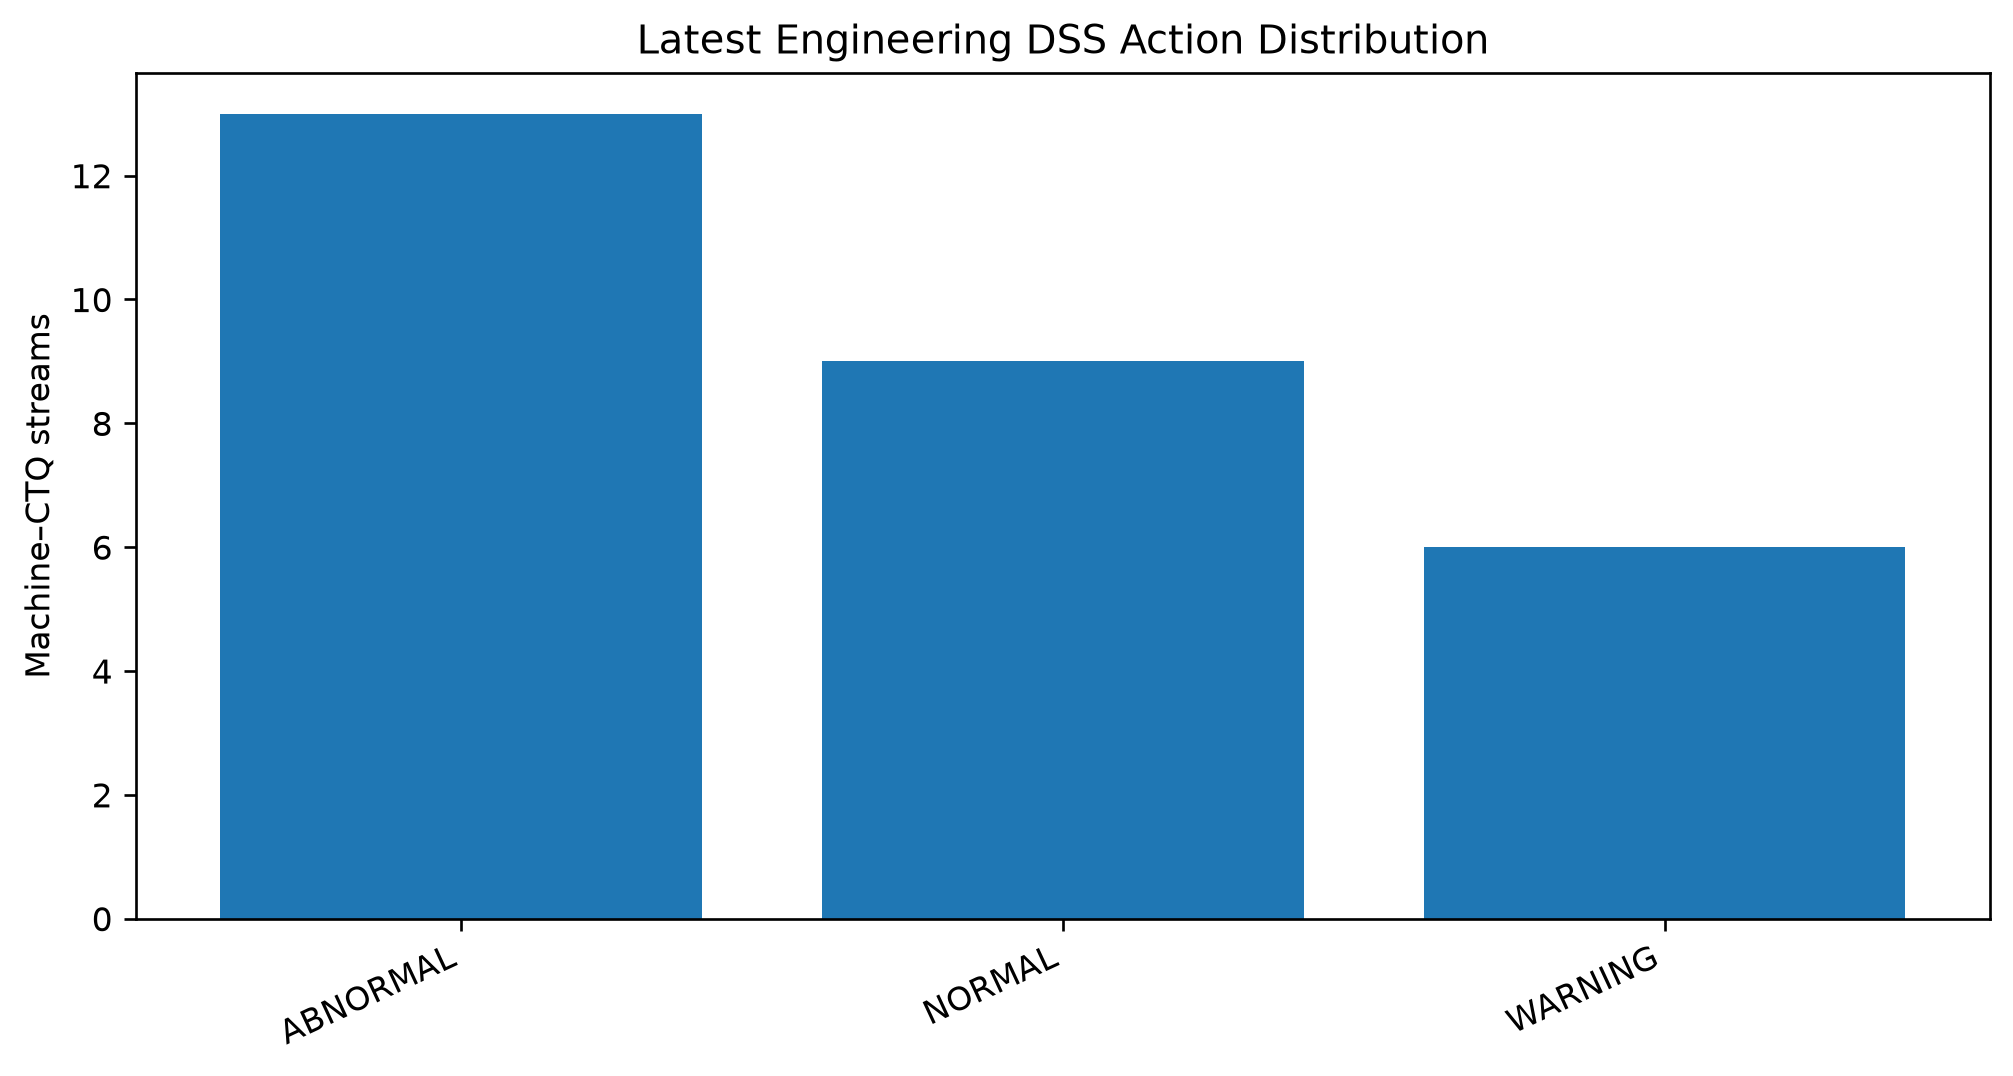

The file beside this chart, header and first rows:
ACTION, STREAMS
ABNORMAL, 13
NORMAL, 9
WARNING, 6
